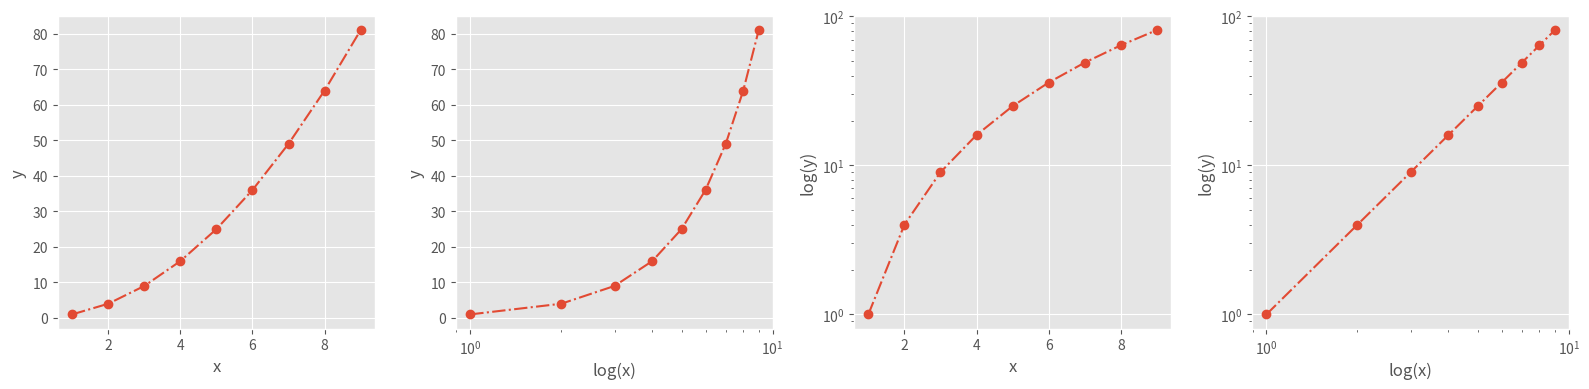
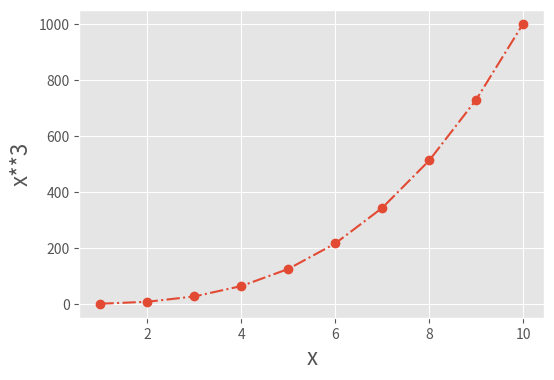

These charts were generated, in order, by the following Python code:
import numpy as np
import matplotlib.pyplot as plt

get_ipython().magic('matplotlib inline')
plt.style.use('ggplot') # emulate pretty r-style plots

def power():
    """ prints out 2**3 """
    print(2**3)
    
power()

def power2(x,a):
    """ prints x to the power of a:float """
    print(x**a)
    

power2(3,8)
power2(10,3)
power2(8,17)
power2(131,3)

def power3(x,a):
    """ returns x raised to float a """
    return(x**a)

# call power3 with exponent=2 on an array
x = np.arange(1,10)
y = power3(x,2)

fig, (ax1,ax2,ax3,ax4) = plt.subplots(1,4, figsize=(16,4))

# Plot x vs y
ax1.plot(x,y,linestyle='-.', marker='o')
ax1.set_xlabel('x')
ax1.set_ylabel('y')

# Plot log(x) vs y
ax2.semilogx(x,y, linestyle='-.', marker='o')
ax2.set_xlabel('log(x)')
ax2.set_ylabel('y')

# Plot x vs log(y)
ax3.semilogy(x,y, linestyle='-.', marker='o')
ax3.set_xlabel('x')
ax3.set_ylabel('log(y)')

# Plot log log
ax4.loglog(x,y, linestyle='-.', marker='o')
ax4.set_xlabel('log(x)')
ax4.set_ylabel('log(y)')

plt.tight_layout()

def plot_power(x,a):
    """Plots x vs x**a """
    # generate dependent
    y = x**a
    
    # create plot
    fig, ax = plt.subplots(figsize=(6,4))
    ax.plot(x,y, linestyle = '-.', marker = 'o')
    ax.set_xlabel('x',fontsize=16)
    ax.set_ylabel('x**'+str(a),fontsize=16)

plot_power(np.arange(1,11),3)

